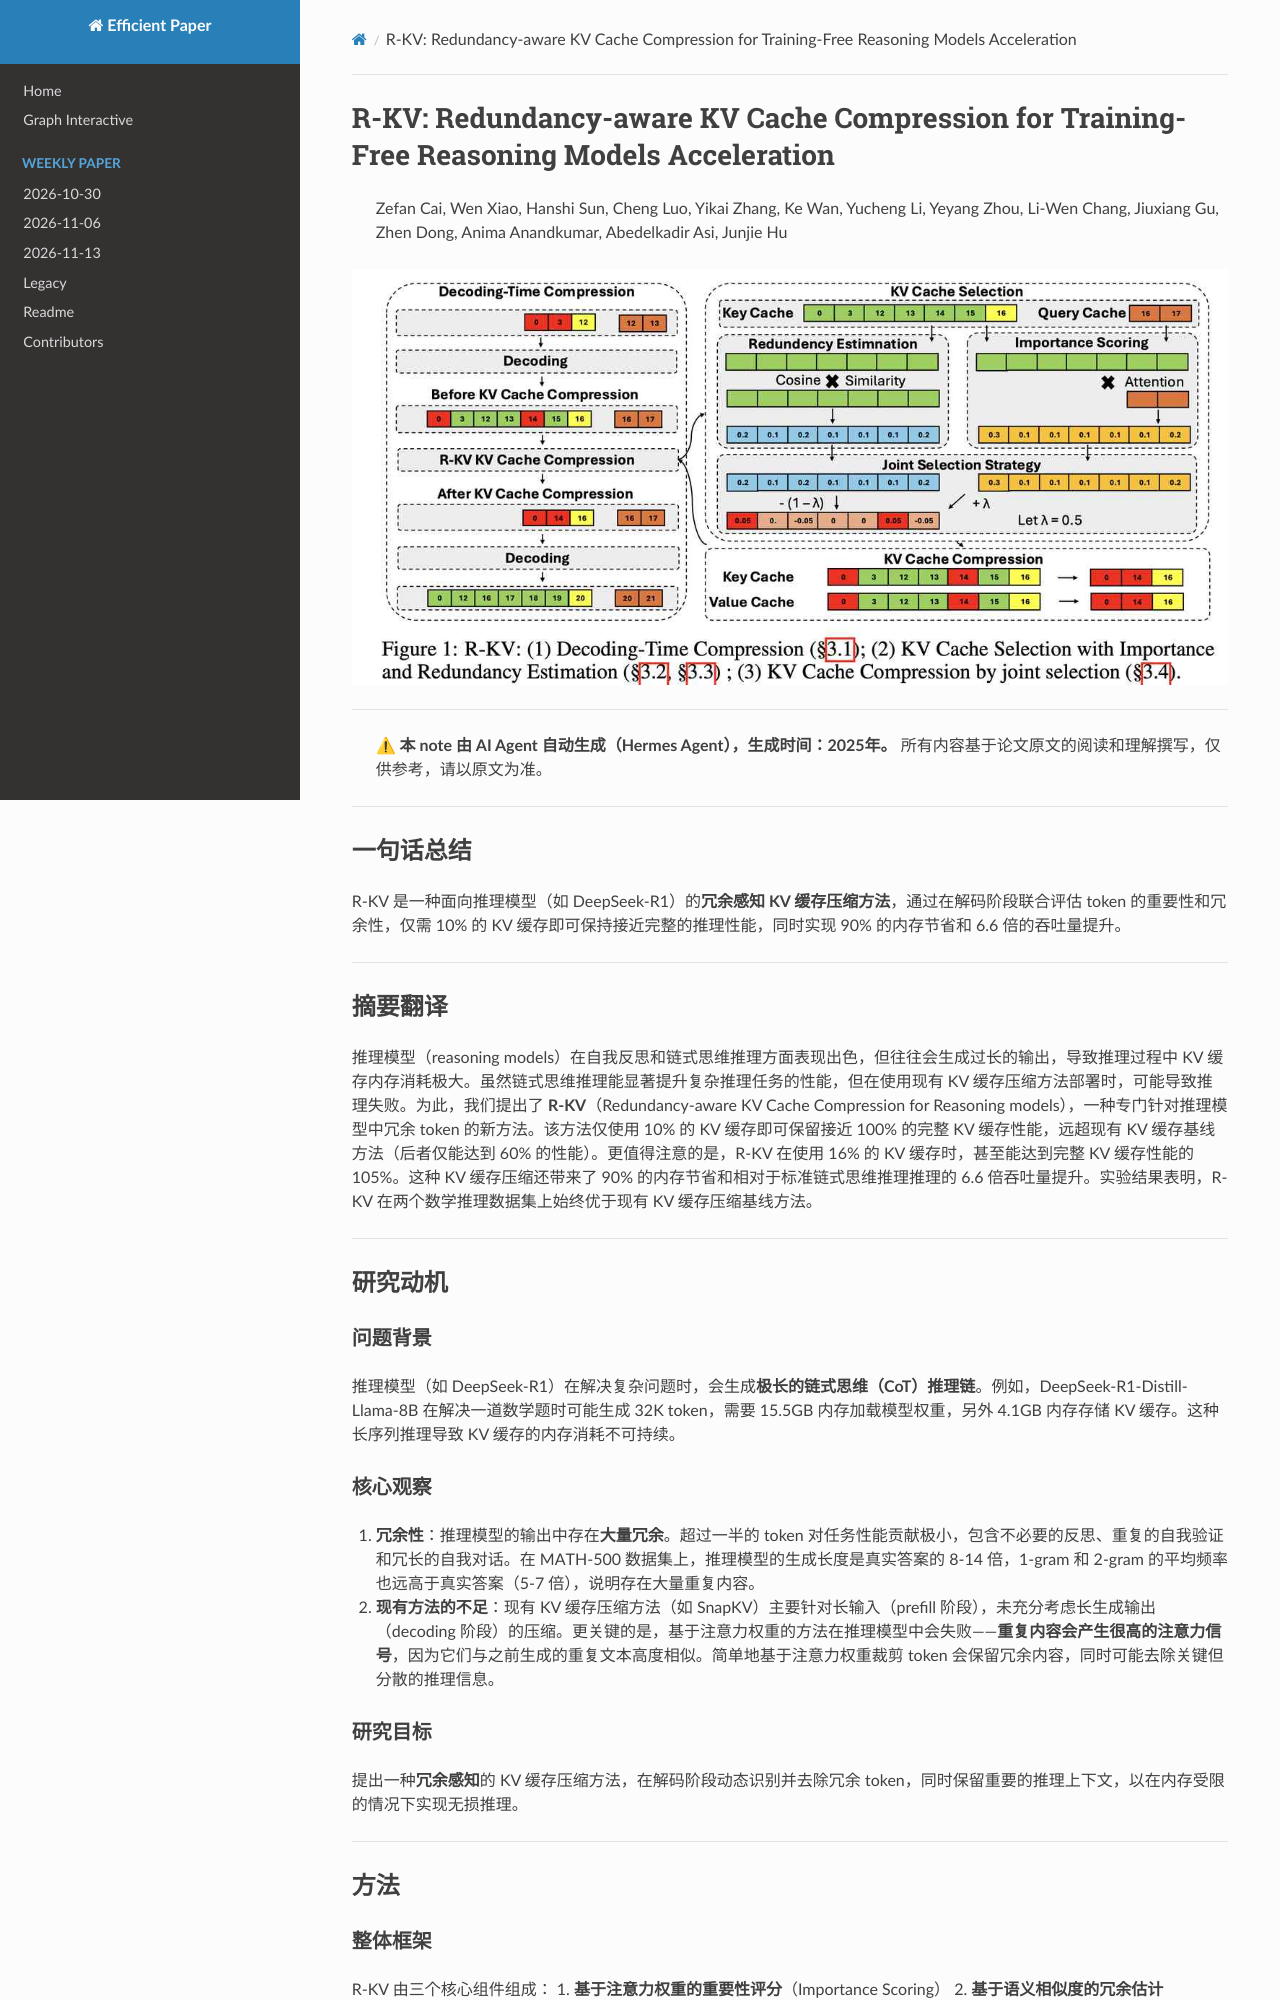

repository: hustzxd/EfficientPaper · page: notes/2025/R-KV/note/index.html · generator: mkdocs

# R-KV: Redundancy-aware KV Cache Compression for Training-Free Reasoning Models Acceleration

> Zefan Cai, Wen Xiao, Hanshi Sun, Cheng Luo, Yikai Zhang, Ke Wan, Yucheng Li, Yeyang Zhou, Li-Wen Chang, Jiuxiang Gu, Zhen Dong, Anima Anandkumar, Abedelkadir Asi, Junjie Hu

![](fig1.png)
